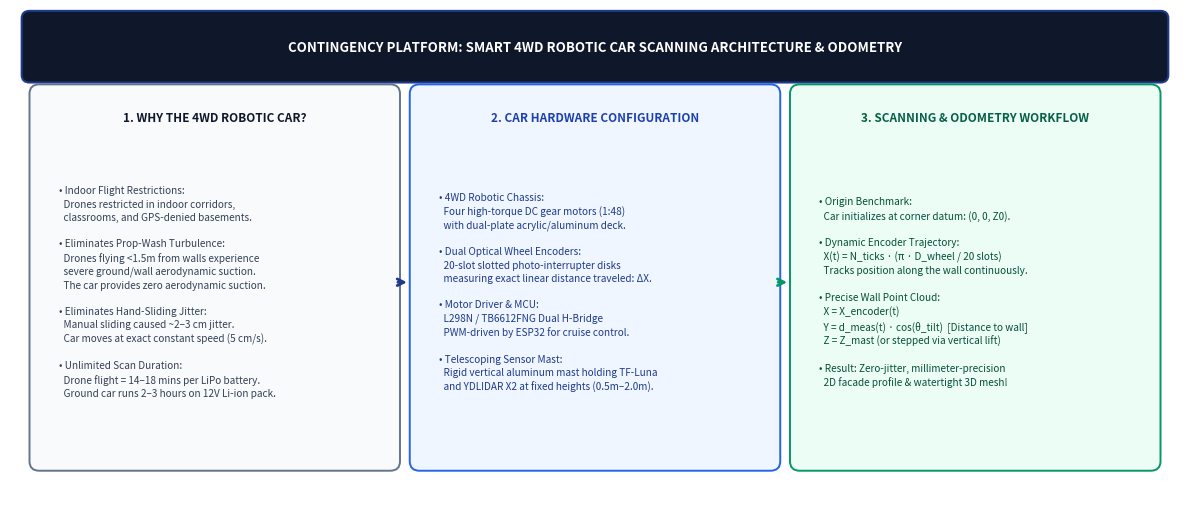

This chart was generated by the following Python code:
import os
import sys
import matplotlib.pyplot as plt
import matplotlib.patches as patches

sys.stdout.reconfigure(encoding='utf-8')
assets_dir = r"c:\Users\nisar\OneDrive\Desktop\TF_LUNA_PROJECT\reports\assets"
os.makedirs(assets_dir, exist_ok=True)

def create_car_architecture_diagram():
    fig, ax = plt.subplots(figsize=(12, 5.2), dpi=300)
    ax.set_xlim(0, 12)
    ax.set_ylim(0, 5.2)
    ax.axis('off')

    # Title Banner
    t_rect = patches.FancyBboxPatch((0.2, 4.5), 11.6, 0.6, boxstyle="round,pad=0.08", facecolor="#0F172A", edgecolor="#1E3A8A", linewidth=1.5)
    ax.add_patch(t_rect)
    ax.text(6.0, 4.8, "CONTINGENCY PLATFORM: SMART 4WD ROBOTIC CAR SCANNING ARCHITECTURE & ODOMETRY", ha='center', va='center', fontsize=9.5, fontweight='bold', color="#FFFFFF")

    # 3 Main Pillars
    # Pillar 1: Why Car vs Drone
    p1 = patches.FancyBboxPatch((0.3, 0.4), 3.6, 3.9, boxstyle="round,pad=0.1", facecolor="#F8FAFC", edgecolor="#64748B", linewidth=1.4)
    ax.add_patch(p1)
    ax.text(2.1, 4.05, "1. WHY THE 4WD ROBOTIC CAR?", ha='center', va='center', fontsize=8.5, fontweight='bold', color="#0F172A")
    why_text = (
        "• Indoor Flight Restrictions:\n"
        "  Drones restricted in indoor corridors,\n"
        "  classrooms, and GPS-denied basements.\n\n"
        "• Eliminates Prop-Wash Turbulence:\n"
        "  Drones flying <1.5m from walls experience\n"
        "  severe ground/wall aerodynamic suction.\n"
        "  The car provides zero aerodynamic suction.\n\n"
        "• Eliminates Hand-Sliding Jitter:\n"
        "  Manual sliding caused ~2–3 cm jitter.\n"
        "  Car moves at exact constant speed (5 cm/s).\n\n"
        "• Unlimited Scan Duration:\n"
        "  Drone flight = 14–18 mins per LiPo battery.\n"
        "  Ground car runs 2–3 hours on 12V Li-ion pack."
    )
    ax.text(0.5, 2.2, why_text, ha='left', va='center', fontsize=7.2, color="#334155", linespacing=1.4)

    # Pillar 2: Hardware Setup on Car
    p2 = patches.FancyBboxPatch((4.2, 0.4), 3.6, 3.9, boxstyle="round,pad=0.1", facecolor="#EFF6FF", edgecolor="#2563EB", linewidth=1.4)
    ax.add_patch(p2)
    ax.text(6.0, 4.05, "2. CAR HARDWARE CONFIGURATION", ha='center', va='center', fontsize=8.5, fontweight='bold', color="#1E40AF")
    hw_text = (
        "• 4WD Robotic Chassis:\n"
        "  Four high-torque DC gear motors (1:48)\n"
        "  with dual-plate acrylic/aluminum deck.\n\n"
        "• Dual Optical Wheel Encoders:\n"
        "  20-slot slotted photo-interrupter disks\n"
        "  measuring exact linear distance traveled: ΔX.\n\n"
        "• Motor Driver & MCU:\n"
        "  L298N / TB6612FNG Dual H-Bridge\n"
        "  PWM-driven by ESP32 for cruise control.\n\n"
        "• Telescoping Sensor Mast:\n"
        "  Rigid vertical aluminum mast holding TF-Luna\n"
        "  and YDLIDAR X2 at fixed heights (0.5m–2.0m)."
    )
    ax.text(4.4, 2.2, hw_text, ha='left', va='center', fontsize=7.2, color="#1E3A8A", linespacing=1.4)

    # Pillar 3: Mathematical Mapping & Scan Workflow
    p3 = patches.FancyBboxPatch((8.1, 0.4), 3.6, 3.9, boxstyle="round,pad=0.1", facecolor="#ECFDF5", edgecolor="#059669", linewidth=1.4)
    ax.add_patch(p3)
    ax.text(9.9, 4.05, "3. SCANNING & ODOMETRY WORKFLOW", ha='center', va='center', fontsize=8.5, fontweight='bold', color="#065F46")
    math_text = (
        "• Origin Benchmark:\n"
        "  Car initializes at corner datum: (0, 0, Z0).\n\n"
        "• Dynamic Encoder Trajectory:\n"
        "  X(t) = N_ticks · (π · D_wheel / 20 slots)\n"
        "  Tracks position along the wall continuously.\n\n"
        "• Precise Wall Point Cloud:\n"
        "  X = X_encoder(t)\n"
        "  Y = d_meas(t) · cos(θ_tilt)  [Distance to wall]\n"
        "  Z = Z_mast (or stepped via vertical lift)\n\n"
        "• Result: Zero-jitter, millimeter-precision\n"
        "  2D facade profile & watertight 3D mesh!"
    )
    ax.text(8.3, 2.2, math_text, ha='left', va='center', fontsize=7.2, color="#064E3B", linespacing=1.4)

    # Inter-Pillar Connective Arrows
    ax.annotate("", xy=(4.1, 2.3), xytext=(3.95, 2.3), arrowprops=dict(arrowstyle="->", color="#1E3A8A", lw=2, mutation_scale=12))
    ax.annotate("", xy=(8.0, 2.3), xytext=(7.85, 2.3), arrowprops=dict(arrowstyle="->", color="#059669", lw=2, mutation_scale=12))

    plt.tight_layout()
    out_path = os.path.join(assets_dir, "flowchart_smart_car_operation.png")
    plt.savefig(out_path, bbox_inches='tight', dpi=300)
    plt.close()
    print(f"Generated {out_path}")

if __name__ == "__main__":
    create_car_architecture_diagram()
